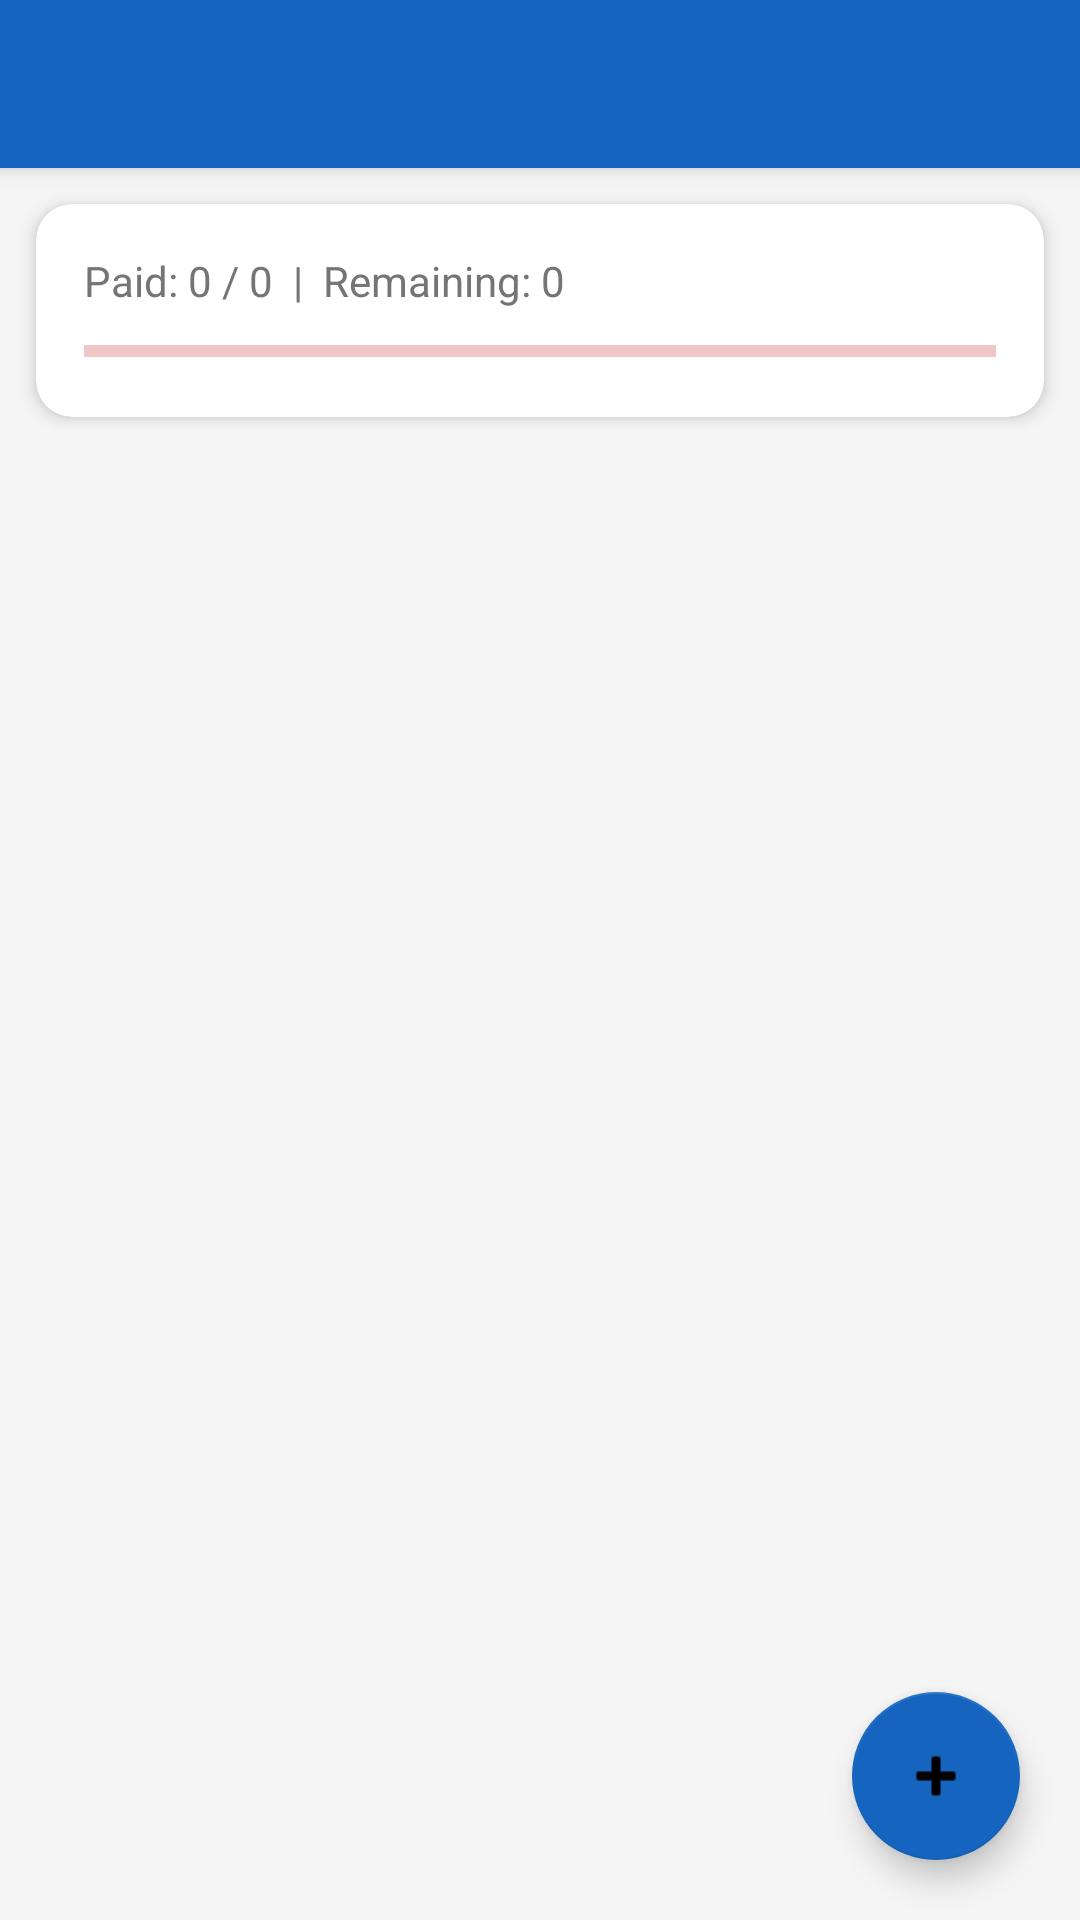

Here is an Android app screen rendered from its layout file. Give the layout XML and the strings, colors and styles it references.
<!-- AndroidManifest.xml: application theme Theme.BillChecklist -->
<!-- res/layout/activity_main.xml -->
<?xml version="1.0" encoding="utf-8"?>
<androidx.coordinatorlayout.widget.CoordinatorLayout
    xmlns:android="http://schemas.android.com/apk/res/android"
    xmlns:app="http://schemas.android.com/apk/res-auto"
    android:layout_width="match_parent"
    android:layout_height="match_parent"
    android:background="@color/bg_main">

    
    <com.google.android.material.appbar.AppBarLayout
        android:layout_width="match_parent"
        android:layout_height="wrap_content"
        android:elevation="4dp">

        <androidx.appcompat.widget.Toolbar
            android:id="@+id/toolbar"
            android:layout_width="match_parent"
            android:layout_height="?attr/actionBarSize"
            android:background="@color/colorPrimary"
            app:titleTextColor="@android:color/white"
            app:subtitleTextColor="#CCFFFFFF"
            android:title="Bill Checklist" />

    </com.google.android.material.appbar.AppBarLayout>

    
    <LinearLayout
        android:layout_width="match_parent"
        android:layout_height="match_parent"
        android:orientation="vertical"
        app:layout_behavior="@string/appbar_scrolling_view_behavior">

        
        <androidx.cardview.widget.CardView
            android:layout_width="match_parent"
            android:layout_height="wrap_content"
            android:layout_margin="12dp"
            app:cardCornerRadius="12dp"
            app:cardElevation="3dp">

            <LinearLayout
                android:layout_width="match_parent"
                android:layout_height="wrap_content"
                android:orientation="vertical"
                android:padding="16dp">

                <TextView
                    android:id="@+id/tvSummary"
                    android:layout_width="match_parent"
                    android:layout_height="wrap_content"
                    android:text="Paid: 0 / 0  |  Remaining: 0"
                    android:textSize="14sp"
                    android:textColor="@color/text_secondary"
                    android:layout_marginBottom="8dp" />

                <ProgressBar
                    android:id="@+id/progressBills"
                    style="@style/Widget.AppCompat.ProgressBar.Horizontal"
                    android:layout_width="match_parent"
                    android:layout_height="12dp"
                    android:max="100"
                    android:progress="0"
                    android:progressTint="@color/paid_green"
                    android:progressBackgroundTint="@color/pending_red" />

            </LinearLayout>

        </androidx.cardview.widget.CardView>

        
        <androidx.recyclerview.widget.RecyclerView
            android:id="@+id/recyclerViewBills"
            android:layout_width="match_parent"
            android:layout_height="0dp"
            android:layout_weight="1"
            android:paddingBottom="80dp"
            android:clipToPadding="false" />

    </LinearLayout>

    
    <com.google.android.material.floatingactionbutton.FloatingActionButton
        android:id="@+id/fabAddBill"
        android:layout_width="wrap_content"
        android:layout_height="wrap_content"
        android:layout_gravity="bottom|end"
        android:layout_margin="20dp"
        android:contentDescription="Add Bill"
        app:srcCompat="@android:drawable/ic_input_add"
        app:backgroundTint="@color/colorPrimary" />

</androidx.coordinatorlayout.widget.CoordinatorLayout>
<!-- resources referenced by this layout -->
<resources>
  <color name="bg_main">#F5F5F5</color>
  <color name="colorPrimary">#1565C0</color>
  <color name="paid_green">#2E7D32</color>
  <color name="pending_red">#C62828</color>
  <color name="text_secondary">#757575</color>
  <style name="Theme.BillChecklist" parent="Theme.MaterialComponents.Light.NoActionBar">
          <item name="colorPrimary">@color/colorPrimary</item>
          <item name="colorPrimaryDark">@color/colorPrimaryDark</item>
          <item name="colorAccent">@color/colorAccent</item>
          <item name="android:statusBarColor">@color/colorPrimaryDark</item>
          <item name="android:windowBackground">@color/bg_main</item>
      </style>
  <color name="colorPrimaryDark">#0D47A1</color>
  <color name="colorAccent">#42A5F5</color>
</resources>
